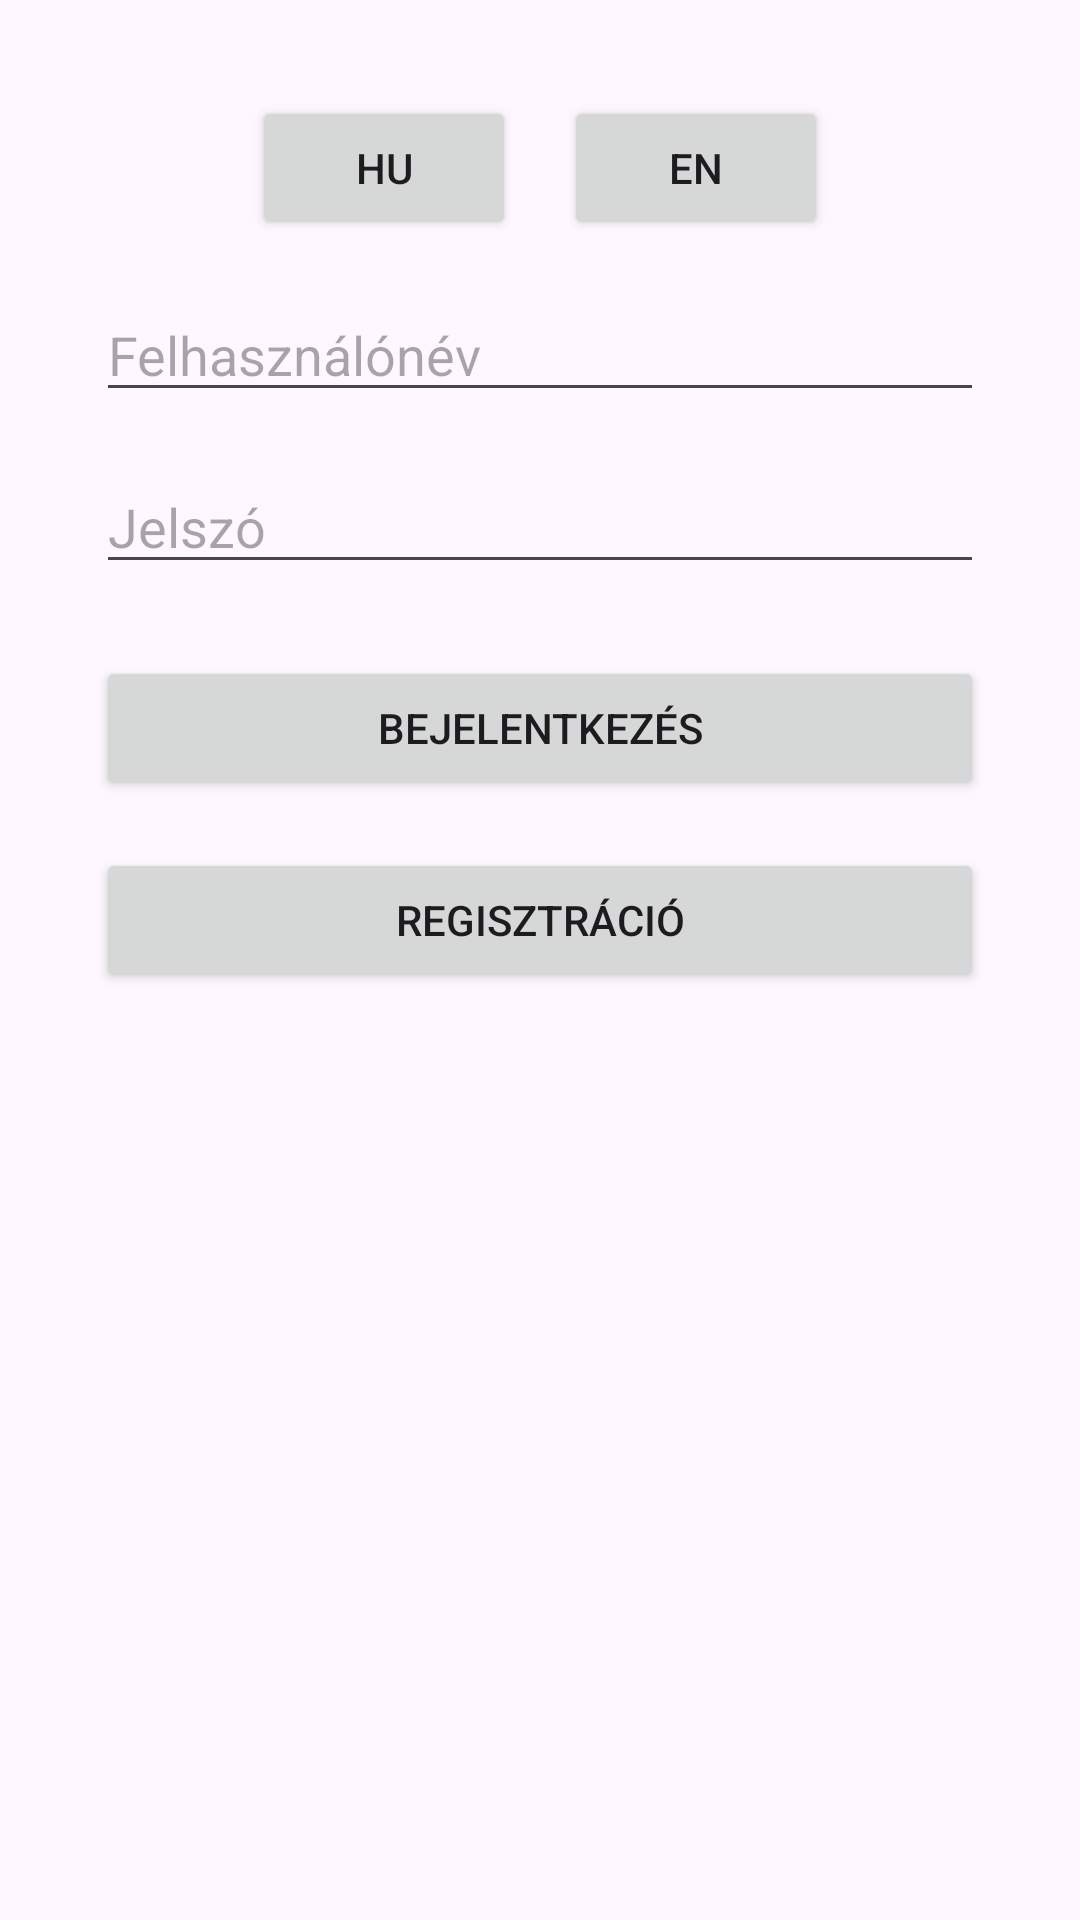

Here is an Android app screen rendered from its layout file. Give the layout XML and the strings, colors and styles it references.
<!-- AndroidManifest.xml: application theme Theme.Filmkolcsonzo -->
<!-- res/layout/fragment_login.xml -->
<?xml version="1.0" encoding="utf-8"?>
<ScrollView xmlns:android="http://schemas.android.com/apk/res/android"
    android:layout_width="match_parent"
    android:layout_height="match_parent"
    android:fillViewport="true">

    <LinearLayout
        android:orientation="vertical"
        android:padding="32dp"
        android:layout_width="match_parent"
        android:layout_height="wrap_content">

        
        <LinearLayout
            android:orientation="horizontal"
            android:layout_width="match_parent"
            android:layout_height="wrap_content"
            android:layout_marginBottom="16dp"
            android:gravity="center_horizontal">

            <Button
                android:id="@+id/btnLangHu"
                android:layout_width="wrap_content"
                android:layout_height="wrap_content"
                android:text="HU" />

            <Button
                android:id="@+id/btnLangEn"
                android:layout_width="wrap_content"
                android:layout_height="wrap_content"
                android:text="EN"
                android:layout_marginStart="16dp"/>
        </LinearLayout>

        <EditText
            android:id="@+id/etUsername"
            android:hint="Felhasználónév"
            android:layout_width="match_parent"
            android:layout_height="wrap_content"/>

        <EditText
            android:id="@+id/etPassword"
            android:hint="Jelszó"
            android:inputType="textPassword"
            android:layout_width="match_parent"
            android:layout_height="wrap_content"
            android:layout_marginTop="16dp"/>

        <Button
            android:id="@+id/btnLogin"
            android:text="Bejelentkezés"
            android:layout_width="match_parent"
            android:layout_height="wrap_content"
            android:layout_marginTop="24dp"/>

        <Button
            android:id="@+id/btnRegister"
            android:text="Regisztráció"
            android:layout_width="match_parent"
            android:layout_height="wrap_content"
            android:layout_marginTop="16dp"/>
            
    </LinearLayout>
</ScrollView>
<!-- resources referenced by this layout -->
<resources>
  <style name="Theme.Filmkolcsonzo" parent="Base.Theme.Filmkolcsonzo" />
  <style name="Base.Theme.Filmkolcsonzo" parent="Theme.Material3.DayNight.NoActionBar">
          
          
      </style>
</resources>
